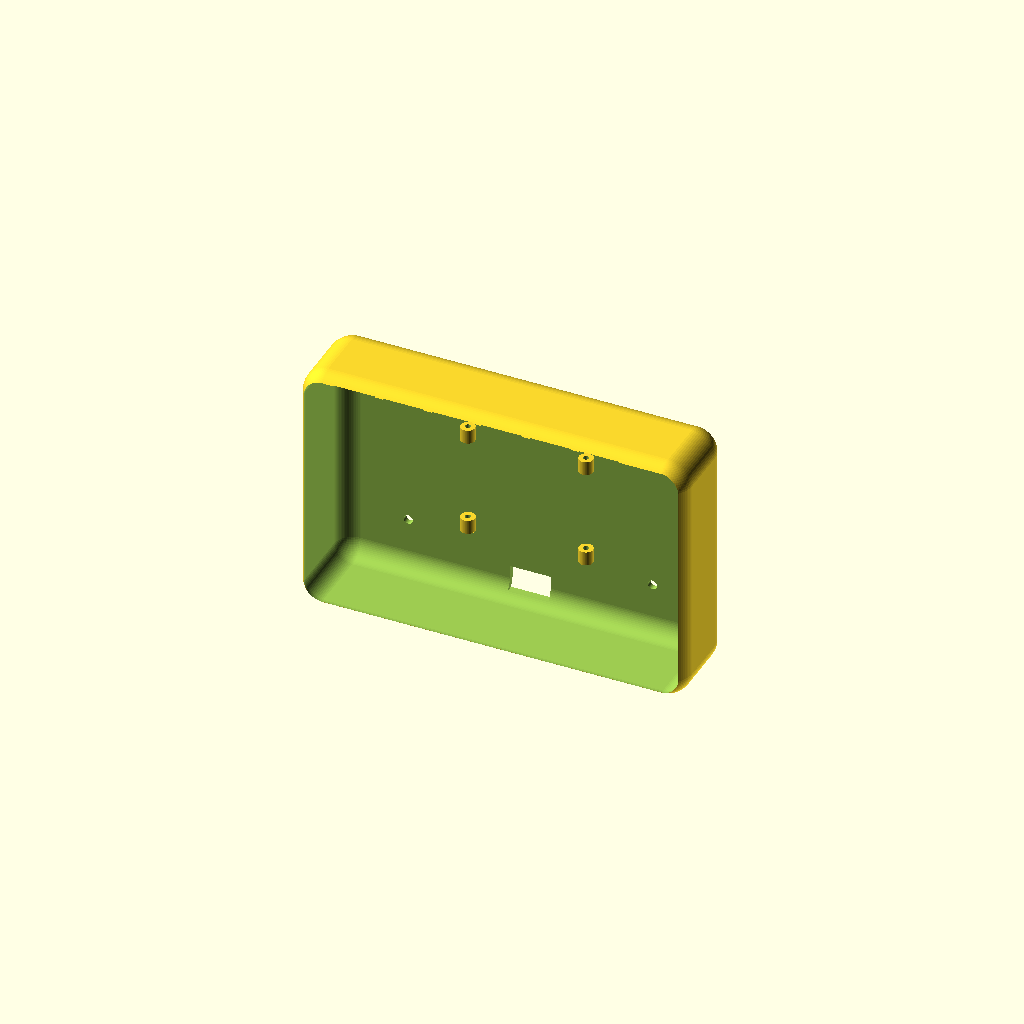
Cell 1: rendered with the file's own defaults.
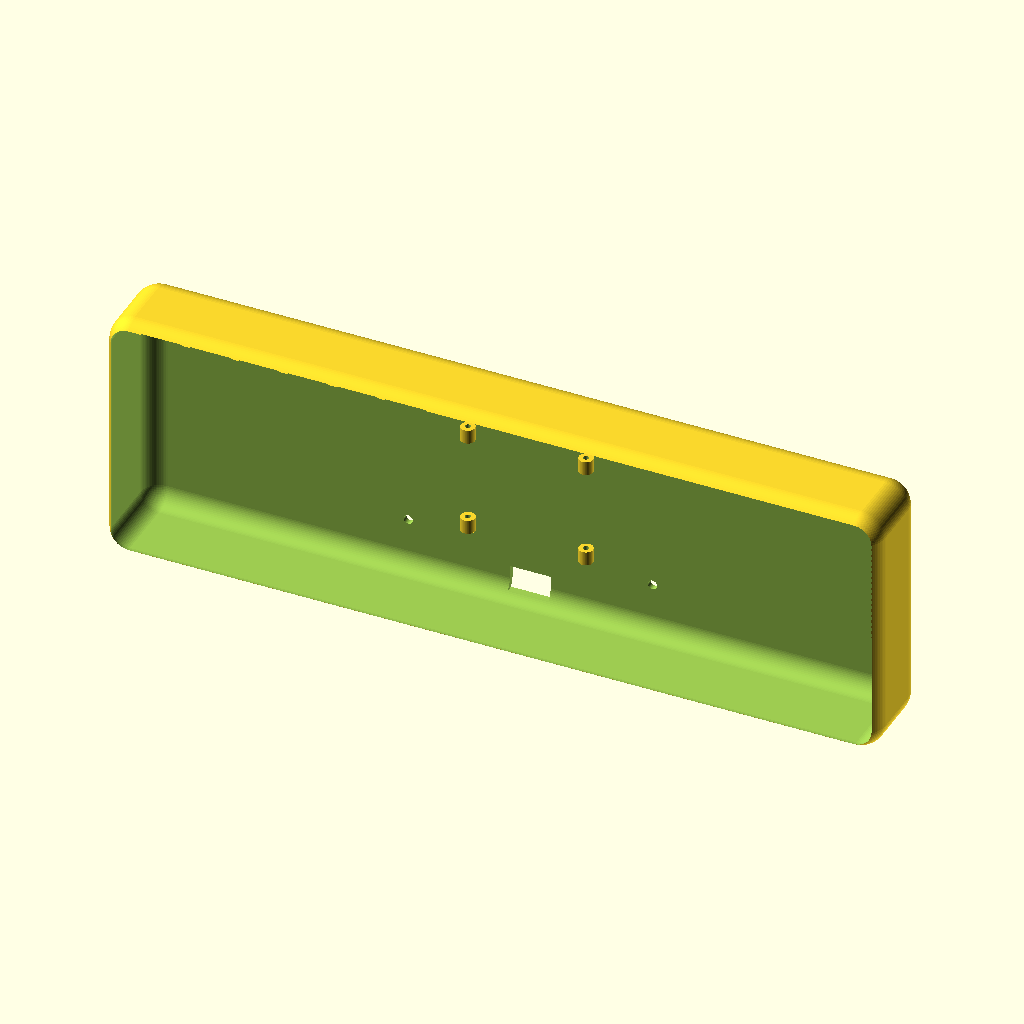
Cell 2: outer_w = 380 (everything else at default).
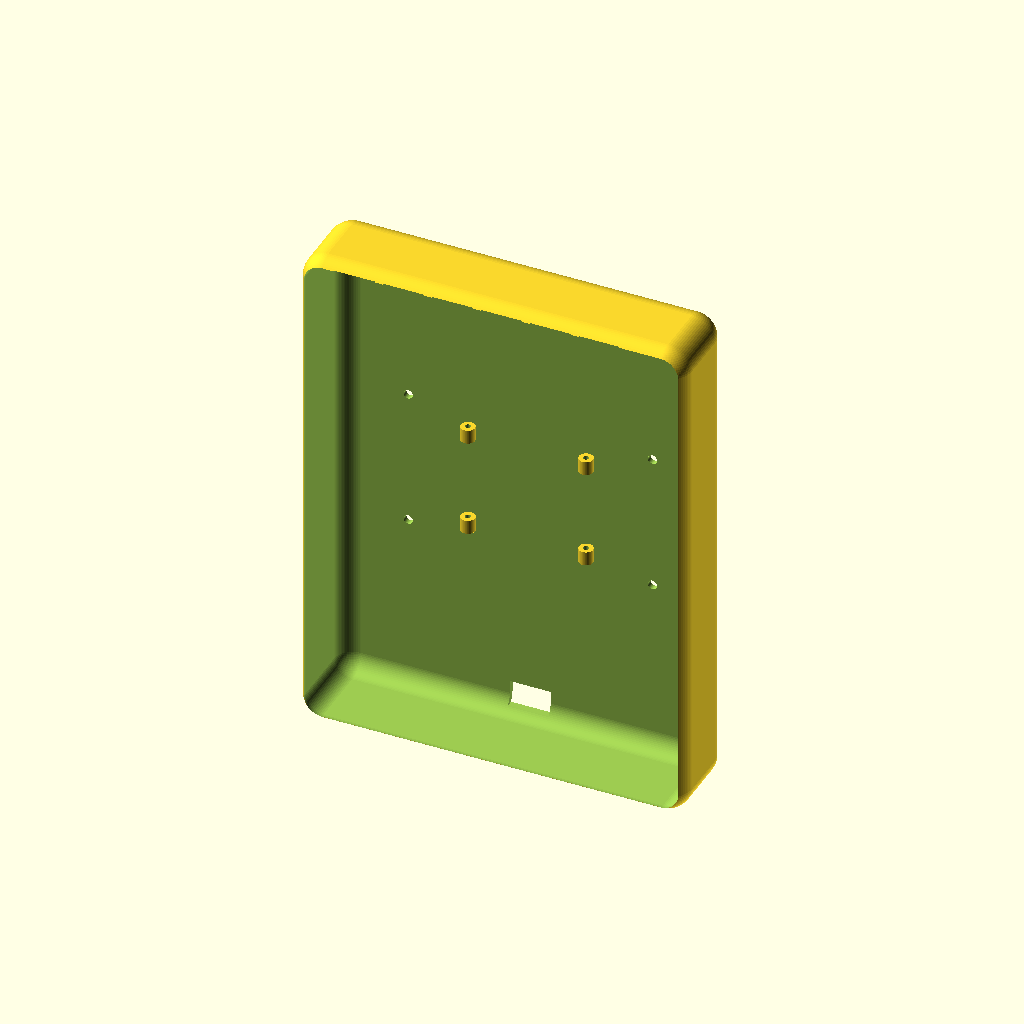
Cell 3: outer_h = 250 (everything else at default).
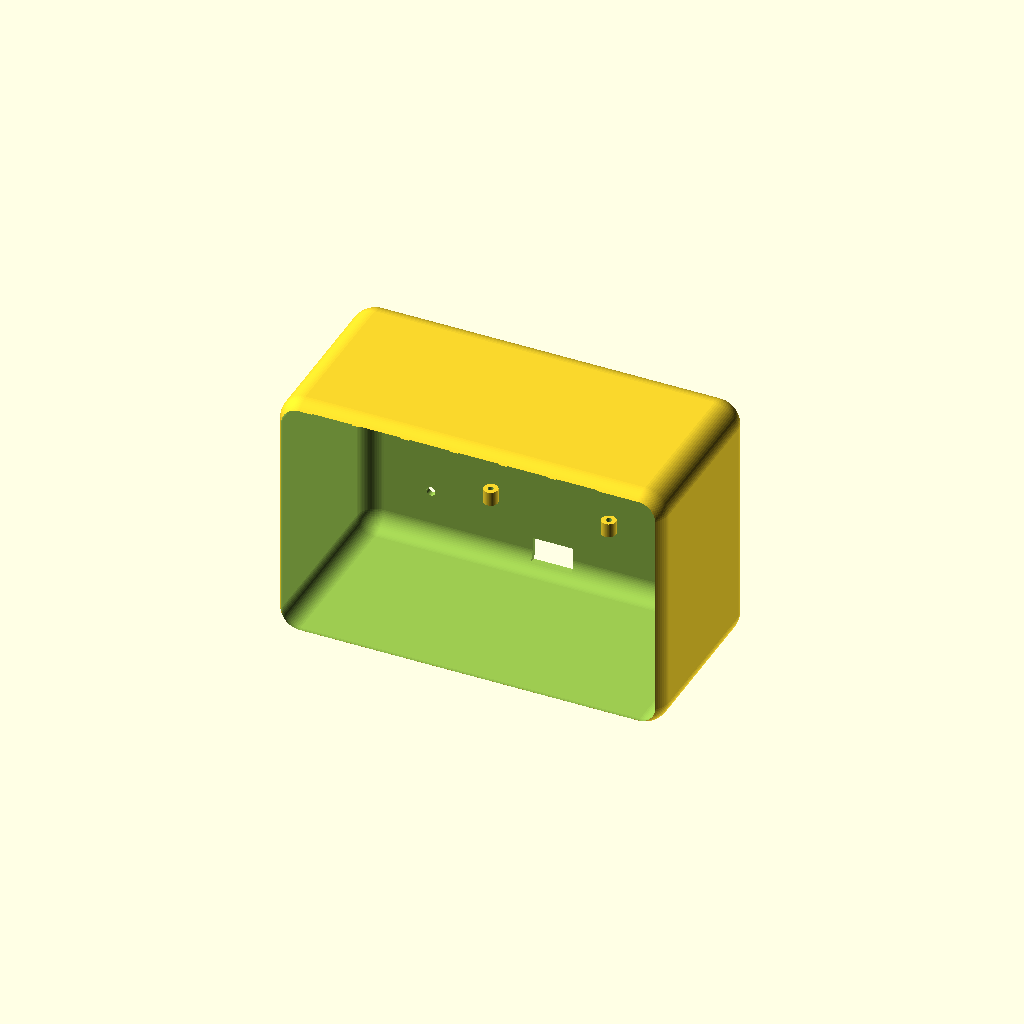
Cell 4 — outer_d set to 96, the other parameters unchanged.
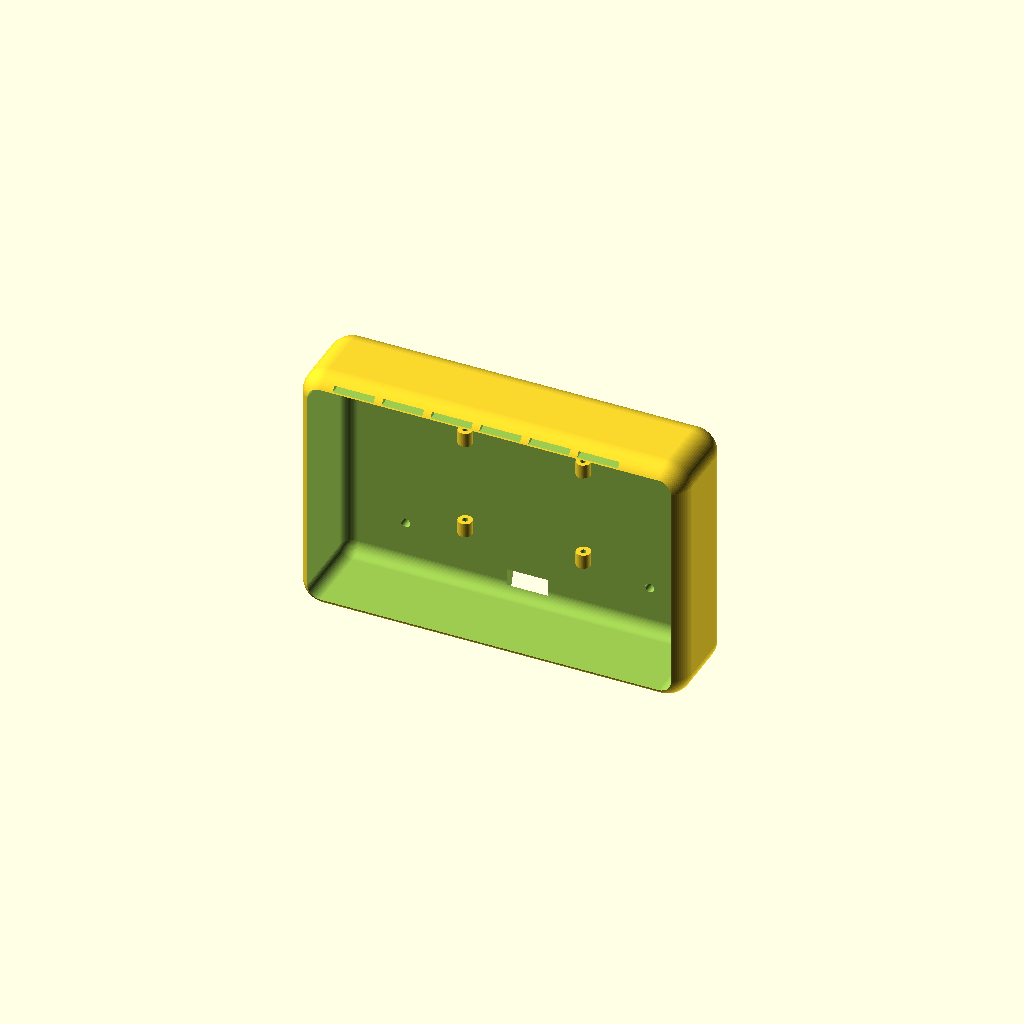
Cell 5: wall = 5.6 (everything else at default).
One fixed orthographic camera (rotation 55°, 0°, 25°; colour scheme Cornfield) for every cell.
OpenSCAD source file hardware/cad/bss_terminal_parametric.scad:
// BSS wall terminal enclosure — PARAMETRIC ENGINEERING PROTOTYPE
// Units: millimetres. This is a dimension-controlled model, not a production release.
// Set measured values below, render (F6), then export STL. SolidWorks can import STL
// for reference; the production model must be rebuilt as native SLDPRT/SLDASM.

$fn = 72;

// ---- CONTROLLED INPUTS (replace only from measured hardware) ----
outer_w = 190;
outer_h = 125;
outer_d = 48;
wall = 2.8;
corner_r = 12;
front_lip = 2.0;

screen_visible_w = 96;   // HOLD: confirm exact Nextion model
screen_visible_h = 54;
screen_cutout_clearance = 0.6;
screen_center_x = 0;
screen_center_z = 14;

rfid_w = 46;             // antenna keep-out / presentation zone
rfid_h = 46;
rfid_center_x = 55;
rfid_center_z = -23;

pi_board_w = 85;
pi_board_h = 56;
pi_mount_spacing_x = 58;
pi_mount_spacing_y = 49;
pi_standoff_h = 7;
pi_hole_d = 2.8;

rear_mount_spacing_x = 120;
rear_mount_spacing_z = 68;
rear_mount_d = 4.5;
vent_slot_w = 20;
vent_slot_h = 2.2;
vent_count = 6;

cable_entry_w = 20;
cable_entry_h = 12;

module rounded_box(w,h,d,r){
  minkowski(){
    cube([w-2*r,d-2*r,h-2*r],center=true);
    sphere(r=r);
  }
}

module shell(){
  difference(){
    rounded_box(outer_w,outer_h,outer_d,corner_r);
    translate([0,-wall,0])
      rounded_box(outer_w-2*wall,outer_h-2*wall,outer_d,corner_r-wall);
  }
}

module front_cutouts(){
  // screen window
  translate([screen_center_x,-outer_d/2-1,screen_center_z])
    cube([screen_visible_w+2*screen_cutout_clearance,10,
          screen_visible_h+2*screen_cutout_clearance],center=true);
  // recessed RFID presentation zone (not a through-hole)
  translate([rfid_center_x,-outer_d/2-0.8,rfid_center_z])
    cube([rfid_w,1.5,rfid_h],center=true);
}

module rear_features(){
  // wall mounting holes
  for(x=[-rear_mount_spacing_x/2,rear_mount_spacing_x/2])
    for(z=[-rear_mount_spacing_z/2,rear_mount_spacing_z/2])
      translate([x,outer_d/2-2,z]) rotate([90,0,0])
        cylinder(h=10,d=rear_mount_d,center=true);
  // lower cable entry
  translate([0,outer_d/2-1,-outer_h/2+12])
    cube([cable_entry_w,10,cable_entry_h],center=true);
}

module vents(){
  for(i=[0:vent_count-1])
    translate([-outer_w/2+28+i*(vent_slot_w+4),0,outer_h/2-4])
      cube([vent_slot_w,outer_d+4,vent_slot_h],center=true);
}

module pi_standoffs(){
  for(x=[-pi_mount_spacing_x/2,pi_mount_spacing_x/2])
    for(z=[-pi_mount_spacing_y/2,pi_mount_spacing_y/2])
      translate([x,outer_d/2-wall-pi_standoff_h/2,z])
        difference(){
          cylinder(h=pi_standoff_h,d=7,center=true);
          cylinder(h=pi_standoff_h+1,d=pi_hole_d,center=true);
        }
}

module enclosure(){
  difference(){
    shell();
    front_cutouts();
    rear_features();
    vents();
  }
  pi_standoffs();
}

enclosure();
Parameter table extracted from the source (name, type, default, range or options):
outer_w: number, default 190
outer_h: number, default 125
outer_d: number, default 48
wall: number, default 2.8
corner_r: number, default 12
front_lip: number, default 2
screen_visible_w: number, default 96
screen_visible_h: number, default 54
screen_cutout_clearance: number, default 0.6
screen_center_x: number, default 0
screen_center_z: number, default 14
rfid_w: number, default 46
rfid_h: number, default 46
rfid_center_x: number, default 55
rfid_center_z: number, default -23
pi_board_w: number, default 85
pi_board_h: number, default 56
pi_mount_spacing_x: number, default 58
pi_mount_spacing_y: number, default 49
pi_standoff_h: number, default 7
pi_hole_d: number, default 2.8
rear_mount_spacing_x: number, default 120
rear_mount_spacing_z: number, default 68
rear_mount_d: number, default 4.5
vent_slot_w: number, default 20
vent_slot_h: number, default 2.2
vent_count: number, default 6
cable_entry_w: number, default 20
cable_entry_h: number, default 12
